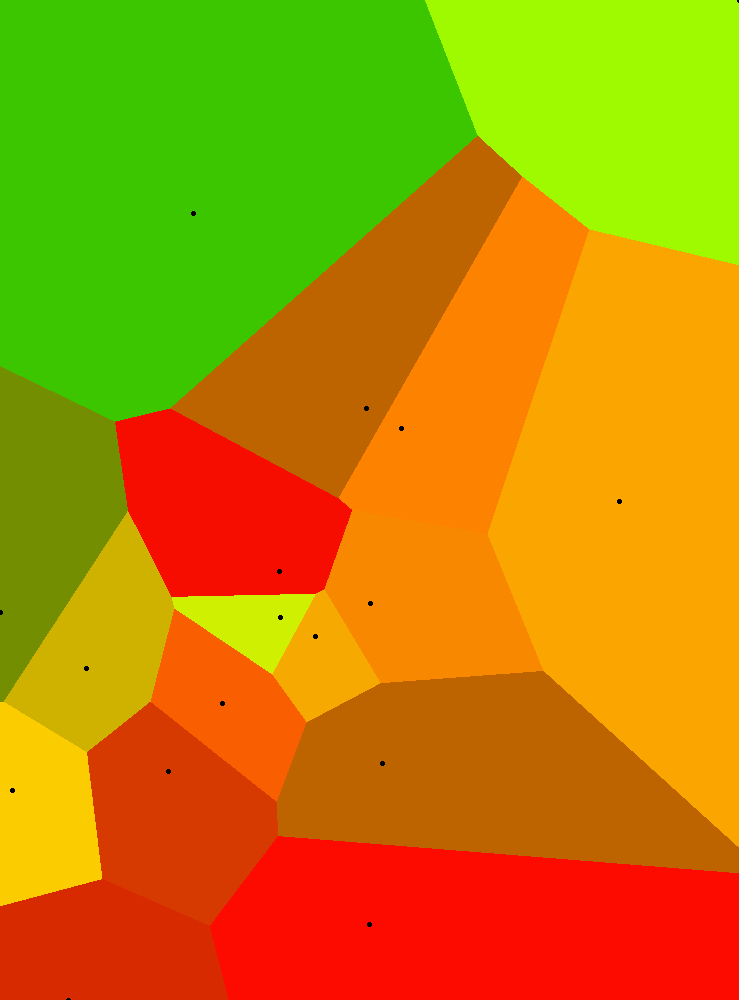

The data file committed next to this chart (first rows):
Price, Bedrooms, Bathrooms, LandSize, FloorArea, Latitude, Longitude, PricePerSqMeter, url
45000, 2, 2.0, 0.0, 80.0, 14.62, 121.2, 562.5, href="https://www.lamudi.com.ph/2-bedroo…
45000, 2, 2.0, 0.0, 80.0, 14.58, 121.2, 562.5, href="https://www.lamudi.com.ph/2br-town…
70000, 3, 4.0, 0.0, 368.0, 14.6, 121.2, 190.2, href="https://www.lamudi.com.ph/3-bedroo…
95000, 3, 3.0, 0.0, 214.0, 14.6, 121.3, 443.9, href="https://www.lamudi.com.ph/3-bedroo…
24000, 3, 2.0, 0.0, 66.0, 14.47, 121.2, 363.6, href="https://www.lamudi.com.ph/3-bedroo…
40000, 3, 3.0, 0.0, 210.0, 14.6, 121.2, 190.5, href="https://www.lamudi.com.ph/3-br-hou…
52000, 3, 2.0, 0.0, 86.0, 14.57, 121.2, 604.6, href="https://www.lamudi.com.ph/3br-hous…
110000, 3, 4.0, 0.0, 106.0, 14.6, 121.3, 1038, href="https://www.lamudi.com.ph/3br-town…
85000, 4, 4.0, 0.0, 450.0, 14.59, 121.2, 188.9, href="https://www.lamudi.com.ph/4-bedroo…
50000, 4, 5.0, 0.0, 500.0, 14.64, 121.2, 100, href="https://www.lamudi.com.ph/4br-cres…
39000, 4, 3.0, 0.0, 100.0, 14.56, 121.2, 390, href="https://www.lamudi.com.ph/5-bedroo…
130000, 5, 4.0, 0.0, 230.0, 14.67, 121.2, 565.2, href="https://www.lamudi.com.ph/5br-hous…
80000, 3, 3.0, 0.0, 212.0, 14.58, 121.2, 377.4, href="https://www.lamudi.com.ph/a-stunni…
56000, 4, 3.0, 0.0, 196.0, 14.57, 121.1, 285.7, href="https://www.lamudi.com.ph/brand-ne…
55000, 3, 3.0, 0.0, 350.0, 14.59, 121.2, 157.1, href="https://www.lamudi.com.ph/for-rent…
100000, 3, 3.0, 0.0, 500.0, 14.6, 121.1, 200, href="https://www.lamudi.com.ph/for-rent…
115000, 7, 3.0, 0.0, 500.0, 14.6, 121.3, 230, href="https://www.lamudi.com.ph/for-rent…
40000, 4, 5.0, 0.0, 300.0, 14.58, 121.2, 133.3, href="https://www.lamudi.com.ph/for-rent…
30000, 3, 3.0, 0.0, 200.0, 14.55, 121.2, 150, href="https://www.lamudi.com.ph/fully-fu…
120000, 5, 6.0, 0.0, 600.0, 14.6, 121.3, 200, href="https://www.lamudi.com.ph/fully-fu…
150000, 3, 3.0, 0.0, 350.0, 14.6, 121.3, 428.6, href="https://www.lamudi.com.ph/house-an…
90000, 10, 5.0, 0.0, 200.0, 14.58, 121.2, 450, href="https://www.lamudi.com.ph/house-an…
90000, 10, 5.0, 0.0, 200.0, 14.62, 121.2, 450, href="https://www.lamudi.com.ph/house-an…
90000, 10, 5.0, 0.0, 200.0, 14.62, 121.2, 450, href="https://www.lamudi.com.ph/house-an…
20000, 3, 2.0, 0.0, 90.0, 14.48, 121.2, 222.2, href="https://www.lamudi.com.ph/house-an…
90000, 10, 5.0, 0.0, 200.0, 14.57, 121.1, 450, href="https://www.lamudi.com.ph/house-an…
30000, 5, 3.0, 0.0, 208.0, 14.59, 121.2, 144.2, href="https://www.lamudi.com.ph/house-fo…
15000, 3, 2.0, 0.0, 246.0, 14.67, 121.3, 60.98, href="https://www.lamudi.com.ph/house-fo…
45000, 3, 3.0, 0.0, 170.0, 14.61, 121.2, 264.7, href="https://www.lamudi.com.ph/pn51890-…
50000, 4, 5.0, 0.0, 190.0, 14.62, 121.2, 263.2, href="https://www.lamudi.com.ph/rush-for…
